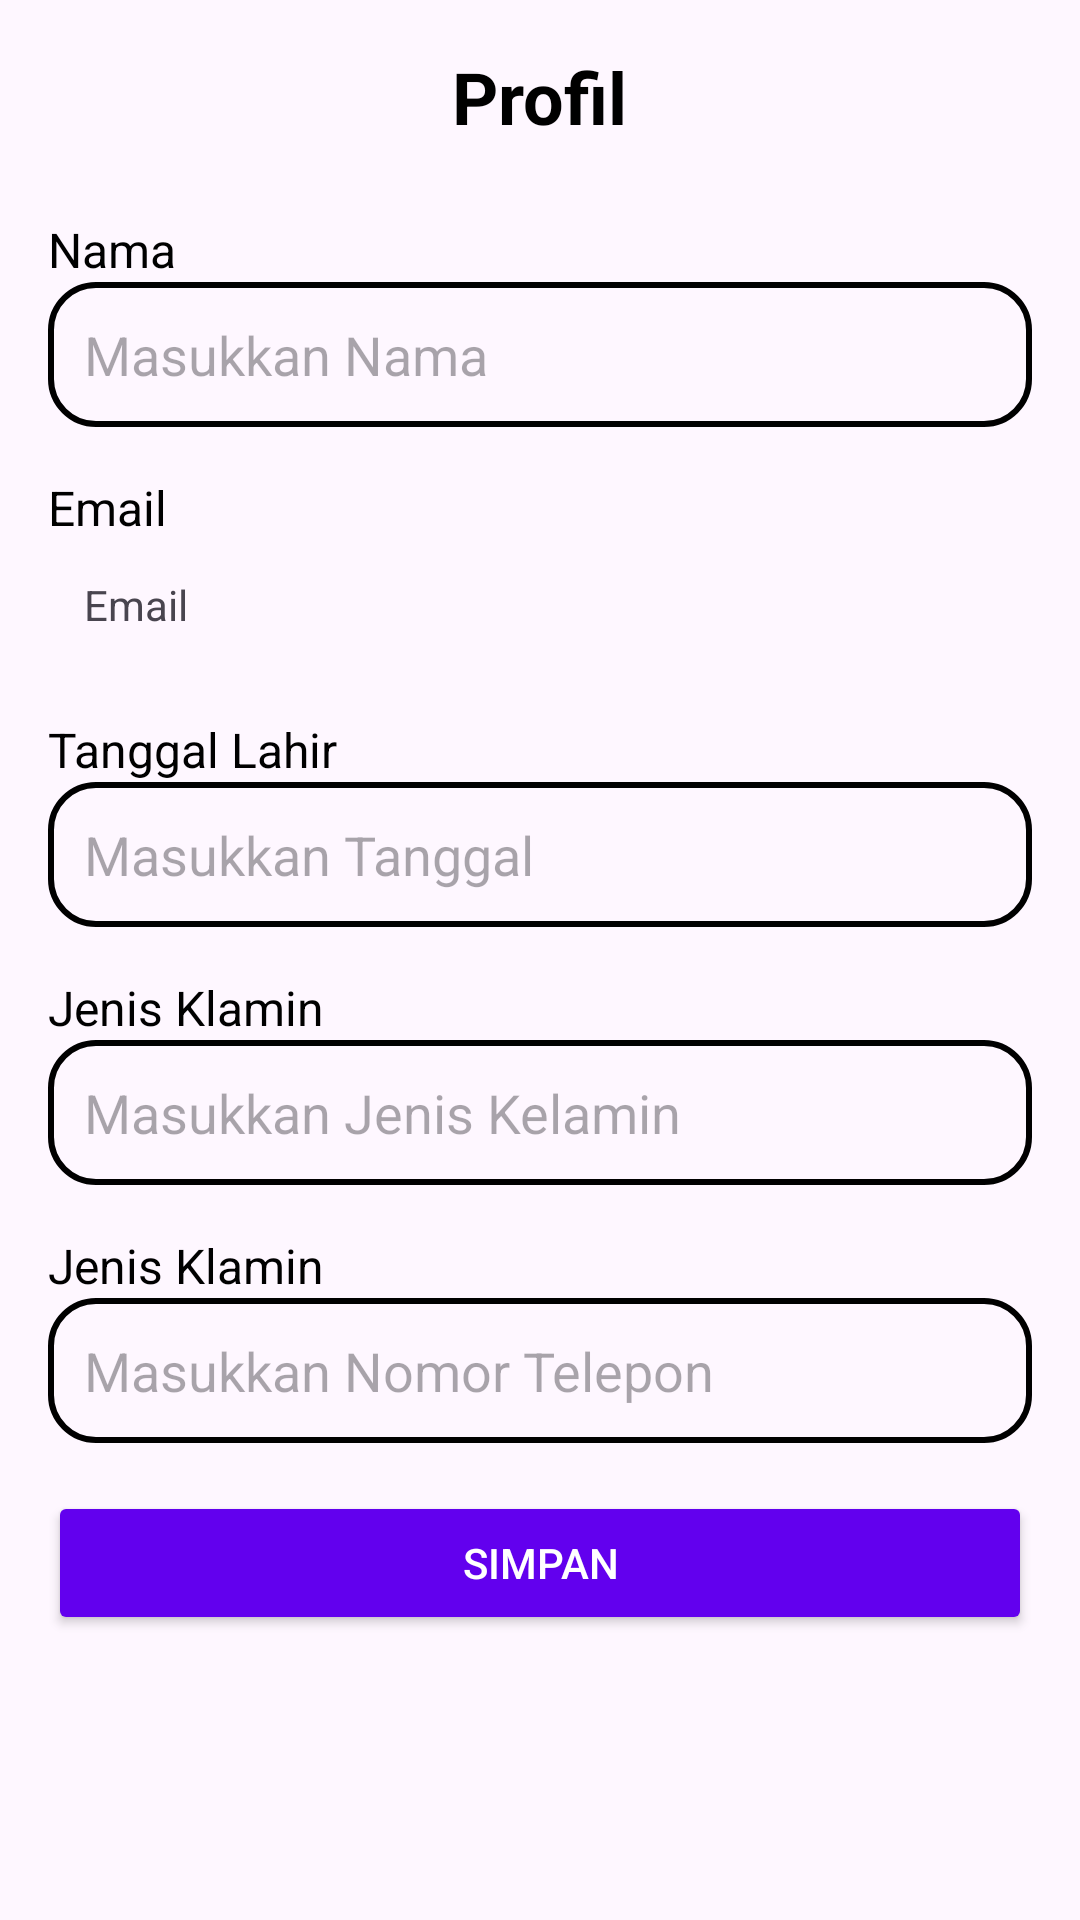

Android layout source for this screen:
<!-- AndroidManifest.xml: application theme Theme.Shopku -->
<!-- res/layout/profil_edit.xml -->
<?xml version="1.0" encoding="utf-8"?>
<LinearLayout xmlns:android="http://schemas.android.com/apk/res/android"
    android:layout_width="match_parent"
    android:layout_height="match_parent"
    android:orientation="vertical"
    android:padding="16dp">

    <TextView
        android:id="@+id/tvTitle"
        android:layout_width="wrap_content"
        android:layout_height="wrap_content"
        android:text="Profil"
        android:layout_gravity="center"
        android:textSize="24sp"
        android:textStyle="bold"
        android:textColor="#000000"
        android:layout_marginBottom="24dp" />


    <TextView
        android:id="@+id/tvNama"
        android:layout_width="wrap_content"
        android:layout_height="wrap_content"
        android:text="Nama"
        android:textSize="16sp"
        android:layout_gravity="start"
        android:textColor="#000000" />

    <EditText
        android:id="@+id/etNama"
        android:layout_width="match_parent"
        android:layout_height="wrap_content"
        android:hint="Masukkan Nama"
        android:inputType="text"
        android:background="@drawable/edittext_backgroud"
        android:padding="12dp"
        android:layout_marginBottom="16dp" />

    <TextView
        android:id="@+id/email"
        android:layout_width="wrap_content"
        android:layout_height="wrap_content"
        android:text="Email"
        android:textSize="16sp"
        android:layout_gravity="start"
        android:textColor="#000000" />

    <TextView
        android:id="@+id/emailET"
        android:layout_width="match_parent"
        android:layout_height="wrap_content"
        android:layout_marginBottom="16dp"
        android:text="Email"
        android:inputType="text"
        android:padding="12dp" />
    <TextView
        android:id="@+id/tglLahir"
        android:layout_width="wrap_content"
        android:layout_height="wrap_content"
        android:text="Tanggal Lahir"
        android:textSize="16sp"
        android:layout_gravity="start"
        android:textColor="#000000" />

    <EditText
        android:id="@+id/etTgl"
        android:layout_width="match_parent"
        android:layout_height="wrap_content"
        android:hint="Masukkan Tanggal"
        android:inputType="date"
        android:background="@drawable/edittext_backgroud"
        android:padding="12dp"
        android:layout_marginBottom="16dp" />


    <TextView
        android:id="@+id/kelamin"
        android:layout_width="wrap_content"
        android:layout_height="wrap_content"
        android:text="Jenis Klamin"
        android:textSize="16sp"
        android:layout_gravity="start"
        android:textColor="#000000" />

    <EditText
        android:id="@+id/etKelamin"
        android:layout_width="match_parent"
        android:layout_height="wrap_content"
        android:hint="Masukkan Jenis Kelamin"
        android:inputType="text"
        android:background="@drawable/edittext_backgroud"
        android:padding="12dp"
        android:layout_marginBottom="16dp" />

    <TextView
        android:id="@+id/noTelp"
        android:layout_width="wrap_content"
        android:layout_height="wrap_content"
        android:text="Jenis Klamin"
        android:textSize="16sp"
        android:layout_gravity="start"
        android:textColor="#000000" />

    <EditText
        android:id="@+id/etNoTelp"
        android:layout_width="match_parent"
        android:layout_height="wrap_content"
        android:hint="Masukkan Nomor Telepon"
        android:inputType="text"
        android:background="@drawable/edittext_backgroud"
        android:padding="12dp"
        android:layout_marginBottom="16dp" />

    <Button
        android:id="@+id/simpan"
        android:layout_width="match_parent"
        android:layout_height="wrap_content"
        android:text="Simpan"
        android:backgroundTint="#6200EE"
        android:textColor="#FFFFFF"
        android:layout_marginBottom="16dp" />


</LinearLayout>
<!-- resources referenced by this layout -->
<resources>
  <!-- drawable edittext_backgroud (drawable) -->
  <?xml version="1.0" encoding="utf-8"?>
  <selector xmlns:android="http://schemas.android.com/apk/res/android">
      <item>
          <shape android:shape="rectangle">
              <corners android:radius="15dp"/>
              <stroke
                  android:width="2dp"
                  android:color="@android:color/black" />
          </shape>
      </item>
  </selector>
  <style name="Theme.Shopku" parent="Base.Theme.Shopku" />
  <style name="Base.Theme.Shopku" parent="Theme.Material3.DayNight.NoActionBar">
          
          
          <item name="editTextBackground">@null</item>
  
      </style>
</resources>
